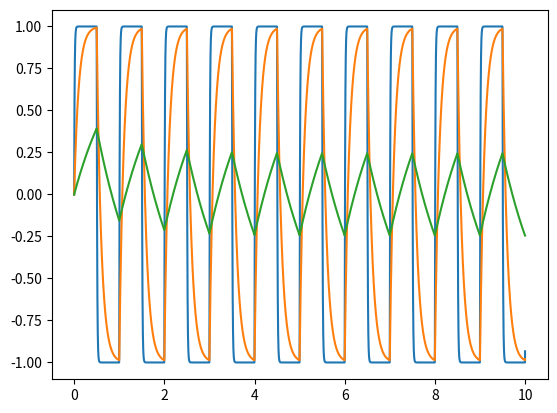

Reproduce this figure in Python.
import numpy as np
import matplotlib.pyplot as plt

rc_list = [0.01, 0.1, 1]
t_min = 0; t_max = 10


def f(x, t):
    return 1 - x if int(2 * t) % 2 == 0 else -1 - x


def runge_kutta_4(n, rc):
    h = (t_max - t_min) / n
    t_values = np.linspace(t_min, t_max, n + 1)
    v = 0
    v_values = np.empty(n + 1)
    for i, t in enumerate(t_values):
        v_values[i] = v
        k1 = h * (1 / rc) * f(v, t)
        k2 = h * (1 / rc) * f(v + k1 / 2, t + h / 2)
        k3 = h * (1 / rc) * f(v + k2 / 2, t + h / 2)
        k4 = h * (1 / rc) * f(v + k3, t + h)
        v += (k1 + 2 * k2 + 2 * k3 + k4) / 6
    return t_values, v_values


for rc in rc_list:
    t, v = runge_kutta_4(5000, rc)
    plt.plot(t, v)
    plt.show()
